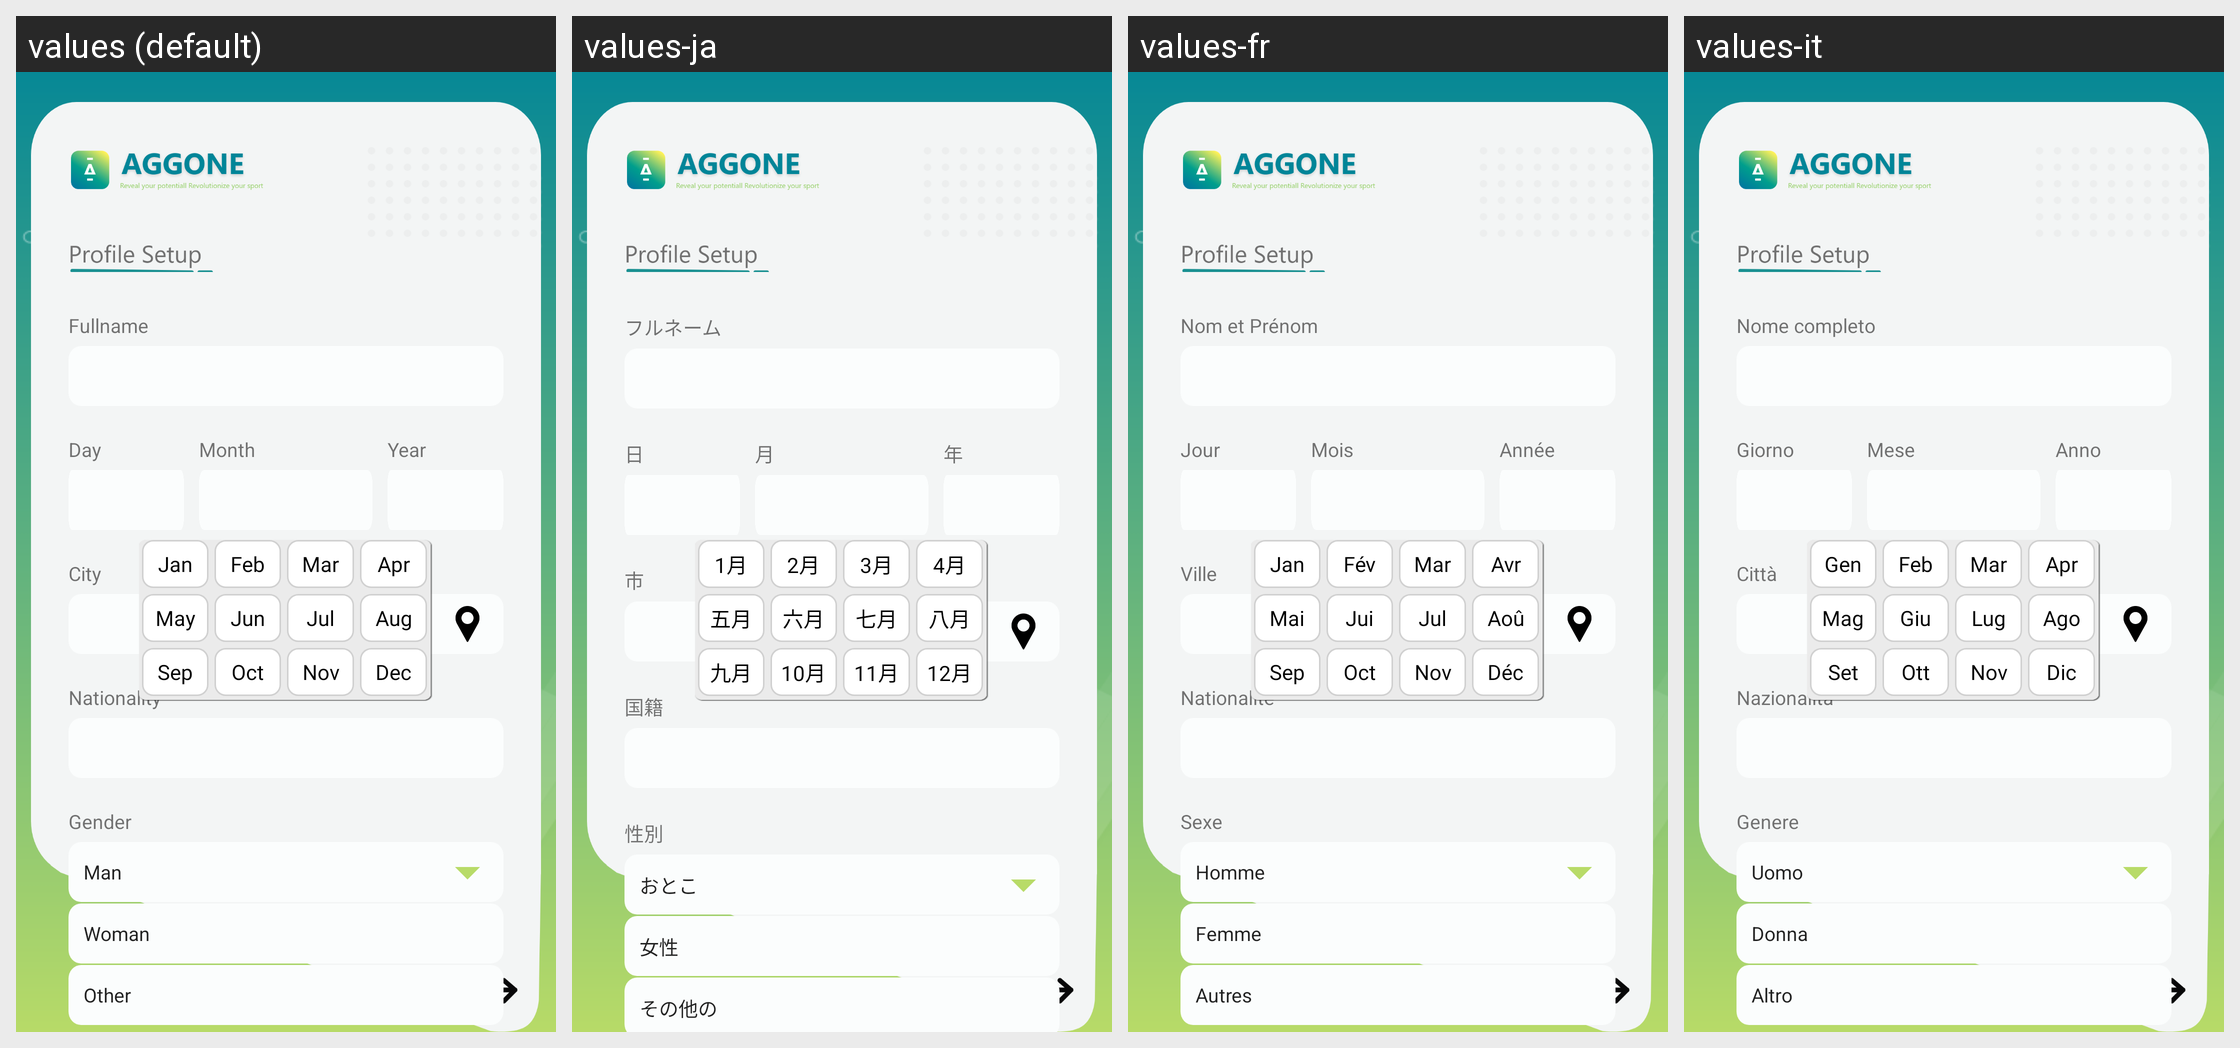

The Android screen above is rendered under several locales of the same app. Produce the string resources it draws, with the default and per-locale values.
Android screen res/layout/activity_profile_setup.xml rendered under 4 locales, left to right: values (default), values-ja, values-fr, values-it. Device: Nexus 5 (rendered at 1080×1920; each locale shown at half size, 540×960, under a caption strip naming it); theme AppTheme.NoActionBar.
Other locales in the repository, not shown: values-de, values-es, values-pt, values-zh-rCN.
Strings drawn on this screen, with the default value and each locale's value (text and hints the layout hard-codes, and strings that could not be matched under every locale, appear in the picture but are not listed):

full_name
  values: Fullname
  values-ja: フルネーム
  values-fr: Nom et Prénom
  values-it: Nome completo

day
  values: Day
  values-ja: 日
  values-fr: Jour
  values-it: Giorno

month
  values: Month
  values-ja: 月
  values-fr: Mois
  values-it: Mese

year
  values: Year
  values-ja: 年
  values-fr: Année
  values-it: Anno

city
  values: City
  values-ja: 市
  values-fr: Ville
  values-it: Città

nationality
  values: Nationality
  values-ja: 国籍
  values-fr: Nationalité
  values-it: Nazionalità

gender
  values: Gender
  values-ja: 性別
  values-fr: Sexe
  values-it: Genere

gender_man
  values: Man
  values-ja: おとこ
  values-fr: Homme
  values-it: Uomo

gender_woman
  values: Woman
  values-ja: 女性
  values-fr: Femme
  values-it: Donna

gender_other
  values: Other
  values-ja: その他の
  values-fr: Autres
  values-it: Altro

txt_jan
  values: Jan
  values-ja: 1月
  values-fr: Jan
  values-it: Gen

txt_feb
  values: Feb
  values-ja: 2月
  values-fr: Fév
  values-it: Feb

txt_mar
  values: Mar
  values-ja: 3月
  values-fr: Mar
  values-it: Mar

txt_apr
  values: Apr
  values-ja: 4月
  values-fr: Avr
  values-it: Apr

txt_may
  values: May
  values-ja: 五月
  values-fr: Mai
  values-it: Mag

txt_jun
  values: Jun
  values-ja: 六月
  values-fr: Jui
  values-it: Giu

txt_jul
  values: Jul
  values-ja: 七月
  values-fr: Jul
  values-it: Lug

txt_aug
  values: Aug
  values-ja: 八月
  values-fr: Aoû
  values-it: Ago

txt_sep
  values: Sep
  values-ja: 九月
  values-fr: Sep
  values-it: Set

txt_oct
  values: Oct
  values-ja: 10月
  values-fr: Oct
  values-it: Ott

txt_nov
  values: Nov
  values-ja: 11月
  values-fr: Nov
  values-it: Nov

txt_dec
  values: Dec
  values-ja: 12月
  values-fr: Déc
  values-it: Dic
